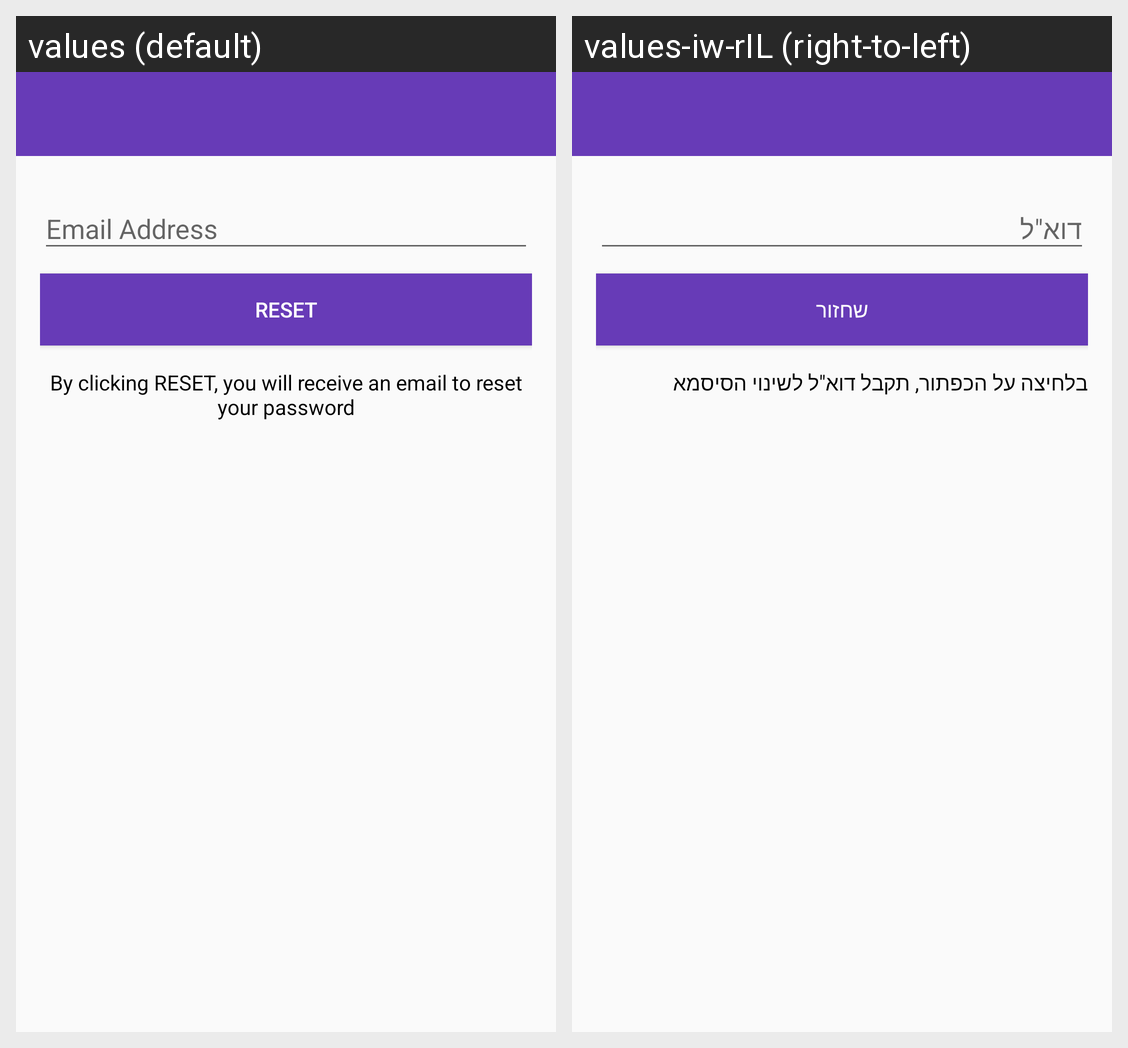

This grid shows one Android layout under two languages. Give, for every string resource on the screen, its name, the default text and each shown locale's text.
Android screen res/layout/activity_reset_password.xml rendered under 2 locales, left to right: values (default), values-iw-rIL (right-to-left). Device: Nexus 5 (rendered at 1080×1920; each locale shown at half size, 540×960, under a caption strip naming it); theme AppTheme.
Strings drawn on this screen, with the default value and each locale's value (text and hints the layout hard-codes, and strings that could not be matched under every locale, appear in the picture but are not listed):

reset_email_address
  values: Email Address
  values-iw-rIL: דוא"ל

reset_btn
  values: Reset
  values-iw-rIL: שחזור

reset_password_comment
  values: By clicking RESET, you will receive an email to reset your password
  values-iw-rIL: בלחיצה על הכפתור, תקבל דוא"ל לשינוי הסיסמא
